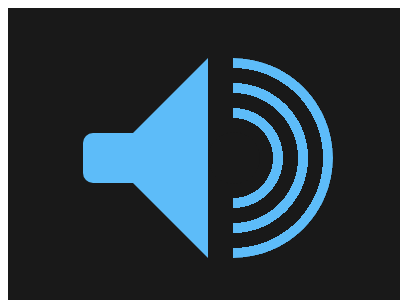

Write a web page that renders exactly this picture using CSS.

<!-- file: 65.html -->
<!DOCTYPE html>
<html lang="en">
    <head>
        <meta charset="UTF-8" />
        <meta http-equiv="X-UA-Compatible" content="IE=edge" />
        <meta name="viewport" content="width=device-width, initial-scale=1.0" />
        <title>Document</title>
        <link rel="stylesheet" href="../base.css" />
        <style>
            div,
            *::before,
            *::after {
                content: '';
                position: absolute;
                top: 0;
                bottom: 0;
                margin: auto;
            }
            body {
                background: #191919;
            }
            body::before {
                left: 225px;
                width: 150px;
                height: 200px;
                clip-path: circle(100px at 0 100px);
                background: repeating-radial-gradient(
                    circle at left,
                    #191919 0 15px,
                    #5dbcf9 15px 25px
                );
            }
            div {
                width: 50px;
                height: 50px;
                border-radius: 10px 0 0 10px;
                background: #5dbcf9;
                left: 75px;
            }
            div::before {
                width: 52px;
                height: 52px;
                border-radius: 50%;
                background: #191919;
                left: 125px;
            }
            div::after {
                background: #5dbcf9;
                width: 75px;
                height: 200px;
                left: 50px;
                clip-path: polygon(0px 75px, 0px 125px, 75px 200px, 75px 0px);
            }
        </style>
    </head>
    <body>
        <div></div>
    </body>
</html>


/* file: base.css */
html,
body {
    overflow: hidden;
}
html {
    width: 400px;
    height: 300px;
    background: #fff;
}
body {
    position: relative;
    width: 100%;
    height: 100%;
}
